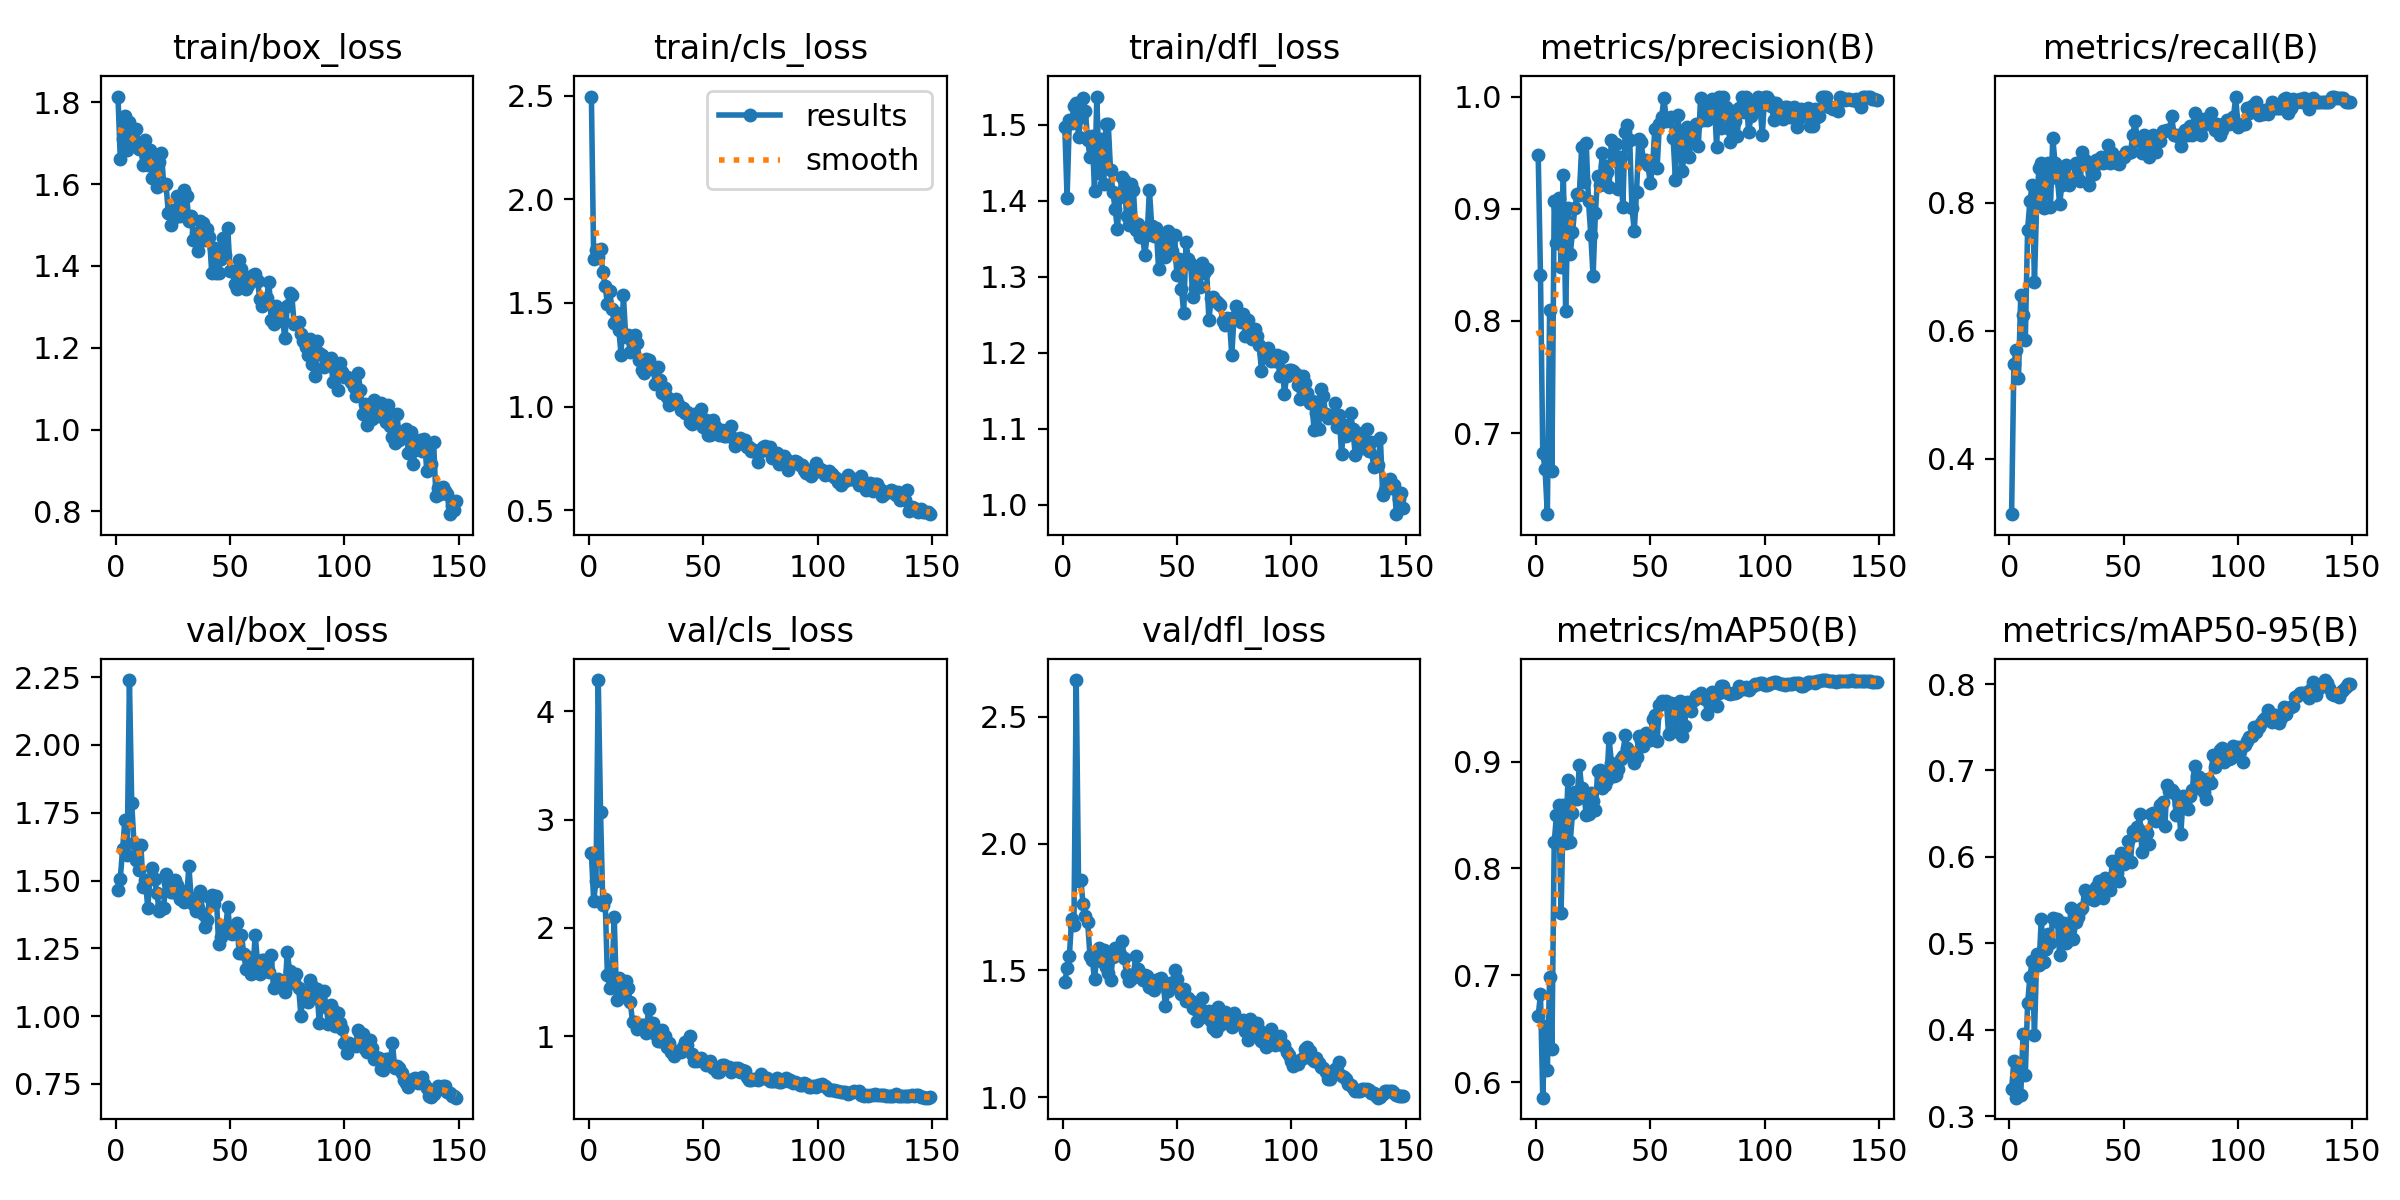

The file beside this chart, header and first rows:
epoch, time, train/box_loss, train/cls_loss, train/dfl_loss, metrics/precision(B), metrics/recall(B), metrics/mAP50(B), metrics/mAP50-95(B), val/box_loss, val/cls_loss, val/dfl_loss, lr/pg0, lr/pg1, lr/pg2
1, 44.12, 1.814, 2.497, 1.497, 0.9478, 0.3132, 0.662, 0.331, 1.465, 2.687, 1.453, 0.0006486, 0.0006486, 0.0006486
2, 85.08, 1.66, 1.712, 1.404, 0.8412, 0.5481, 0.6824, 0.3639, 1.506, 2.25, 1.509, 0.001307, 0.001307, 0.001307
3, 126, 1.71, 1.756, 1.506, 0.682, 0.569, 0.5856, 0.3212, 1.616, 2.432, 1.558, 0.001956, 0.001956, 0.001956
4, 167.2, 1.766, 1.72, 1.502, 0.6682, 0.5259, 0.6523, 0.3526, 1.722, 4.29, 1.704, 0.00196, 0.00196, 0.00196
5, 208.2, 1.683, 1.759, 1.525, 0.6278, 0.6552, 0.6117, 0.3238, 1.593, 3.072, 1.68, 0.001947, 0.001947, 0.001947
6, 249.4, 1.751, 1.65, 1.528, 0.8099, 0.6244, 0.6984, 0.3947, 2.239, 2.21, 2.644, 0.001934, 0.001934, 0.001934
7, 291.2, 1.715, 1.584, 1.483, 0.6664, 0.5855, 0.6308, 0.3475, 1.784, 2.269, 1.854, 0.00192, 0.00192, 0.00192
8, 332.4, 1.697, 1.496, 1.511, 0.9071, 0.7578, 0.8243, 0.4303, 1.638, 1.559, 1.857, 0.001907, 0.001907, 0.001907
9, 373.6, 1.733, 1.558, 1.535, 0.8691, 0.8017, 0.8501, 0.4607, 1.576, 1.446, 1.76, 0.001894, 0.001894, 0.001894
10, 414.5, 1.685, 1.47, 1.518, 0.9096, 0.8276, 0.8596, 0.4798, 1.54, 1.546, 1.716, 0.00188, 0.00188, 0.00188
11, 455.6, 1.685, 1.403, 1.479, 0.8485, 0.6758, 0.7582, 0.3938, 1.63, 2.096, 1.691, 0.001867, 0.001867, 0.001867
12, 497.3, 1.647, 1.453, 1.458, 0.9303, 0.8053, 0.8595, 0.4879, 1.477, 1.329, 1.558, 0.001854, 0.001854, 0.001854
13, 538.4, 1.706, 1.37, 1.485, 0.8087, 0.8535, 0.8243, 0.4753, 1.501, 1.536, 1.542, 0.001841, 0.001841, 0.001841
14, 580, 1.647, 1.249, 1.413, 0.9007, 0.8621, 0.8823, 0.5286, 1.4, 1.359, 1.467, 0.001827, 0.001827, 0.001827
15, 621, 1.682, 1.537, 1.537, 0.8596, 0.7915, 0.8247, 0.4782, 1.507, 1.485, 1.556, 0.001814, 0.001814, 0.001814
16, 661.7, 1.616, 1.336, 1.436, 0.879, 0.8276, 0.8518, 0.4938, 1.547, 1.506, 1.587, 0.001801, 0.001801, 0.001801
17, 703, 1.654, 1.347, 1.481, 0.9004, 0.8621, 0.8718, 0.5104, 1.505, 1.448, 1.537, 0.001787, 0.001787, 0.001787
18, 744.2, 1.593, 1.265, 1.422, 0.9127, 0.7931, 0.8652, 0.5001, 1.454, 1.313, 1.581, 0.001774, 0.001774, 0.001774
19, 785.6, 1.654, 1.303, 1.501, 0.9126, 0.9007, 0.8967, 0.5293, 1.388, 1.128, 1.513, 0.001761, 0.001761, 0.001761
20, 827, 1.677, 1.347, 1.501, 0.9548, 0.8621, 0.875, 0.5257, 1.403, 1.125, 1.49, 0.001748, 0.001748, 0.001748
21, 869.3, 1.597, 1.305, 1.44, 0.924, 0.839, 0.8705, 0.5285, 1.399, 1.063, 1.464, 0.001734, 0.001734, 0.001734
22, 926.7, 1.6, 1.224, 1.412, 0.9586, 0.798, 0.8499, 0.4862, 1.525, 1.093, 1.552, 0.001721, 0.001721, 0.001721
23, 968.1, 1.529, 1.176, 1.389, 0.9065, 0.8276, 0.8513, 0.5068, 1.49, 1.103, 1.589, 0.001708, 0.001708, 0.001708
24, 1010, 1.501, 1.161, 1.363, 0.8767, 0.8535, 0.8708, 0.5235, 1.458, 1.1, 1.59, 0.001694, 0.001694, 0.001694
25, 1052, 1.536, 1.228, 1.404, 0.8399, 0.8593, 0.8633, 0.5002, 1.457, 1.03, 1.565, 0.001681, 0.001681, 0.001681
26, 1094, 1.519, 1.226, 1.431, 0.896, 0.8276, 0.8545, 0.5131, 1.501, 1.249, 1.618, 0.001668, 0.001668, 0.001668
27, 1141, 1.571, 1.198, 1.427, 0.9293, 0.8362, 0.8911, 0.5404, 1.482, 1.12, 1.548, 0.001654, 0.001654, 0.001654
28, 1185, 1.521, 1.18, 1.38, 0.9215, 0.8362, 0.8924, 0.5047, 1.434, 1.123, 1.487, 0.001641, 0.001641, 0.001641
29, 1224, 1.533, 1.111, 1.368, 0.9495, 0.8621, 0.8752, 0.5241, 1.461, 1.021, 1.457, 0.001628, 0.001628, 0.001628
30, 1262, 1.585, 1.192, 1.422, 0.9378, 0.8362, 0.8782, 0.53, 1.421, 0.9582, 1.465, 0.001615, 0.001615, 0.001615
31, 1300, 1.571, 1.13, 1.414, 0.9325, 0.8342, 0.8823, 0.5386, 1.438, 0.9511, 1.48, 0.001601, 0.001601, 0.001601
32, 1338, 1.51, 1.066, 1.361, 0.9193, 0.8793, 0.9217, 0.5407, 1.552, 1.053, 1.556, 0.001588, 0.001588, 0.001588
33, 1377, 1.522, 1.088, 1.37, 0.9617, 0.8664, 0.8991, 0.5619, 1.435, 0.9959, 1.504, 0.001575, 0.001575, 0.001575
34, 1415, 1.464, 1.047, 1.351, 0.9434, 0.8617, 0.8868, 0.557, 1.412, 0.9026, 1.475, 0.001561, 0.001561, 0.001561
35, 1452, 1.48, 1.009, 1.353, 0.958, 0.8276, 0.8877, 0.5518, 1.389, 0.9349, 1.463, 0.001548, 0.001548, 0.001548
36, 1489, 1.436, 1.022, 1.329, 0.9175, 0.8535, 0.8931, 0.5516, 1.398, 0.8521, 1.483, 0.001535, 0.001535, 0.001535
37, 1527, 1.51, 1.026, 1.354, 0.9463, 0.8448, 0.9021, 0.5495, 1.463, 0.8106, 1.478, 0.001522, 0.001522, 0.001522
38, 1564, 1.504, 1.038, 1.414, 0.9013, 0.866, 0.9052, 0.5649, 1.377, 0.8565, 1.435, 0.001508, 0.001508, 0.001508
39, 1604, 1.464, 1.011, 1.367, 0.9683, 0.8621, 0.9244, 0.5726, 1.329, 0.865, 1.431, 0.001495, 0.001495, 0.001495
40, 1642, 1.49, 0.9853, 1.353, 0.9749, 0.8707, 0.9128, 0.559, 1.353, 0.8541, 1.425, 0.001482, 0.001482, 0.001482
41, 1679, 1.47, 0.991, 1.364, 0.9616, 0.8623, 0.9071, 0.5521, 1.439, 0.899, 1.462, 0.001468, 0.001468, 0.001468
42, 1716, 1.382, 0.9687, 1.31, 0.9011, 0.8638, 0.906, 0.5753, 1.446, 0.9478, 1.468, 0.001455, 0.001455, 0.001455
43, 1754, 1.444, 0.9741, 1.355, 0.8805, 0.8894, 0.8982, 0.5672, 1.415, 0.9199, 1.469, 0.001442, 0.001442, 0.001442
44, 1790, 1.382, 0.9261, 1.33, 0.9148, 0.8621, 0.9047, 0.5612, 1.442, 1.001, 1.454, 0.001429, 0.001429, 0.001429
45, 1827, 1.383, 0.915, 1.326, 0.9622, 0.8776, 0.9242, 0.5949, 1.266, 0.83, 1.359, 0.001415, 0.001415, 0.001415
46, 1865, 1.417, 0.9652, 1.36, 0.9591, 0.8707, 0.9192, 0.5913, 1.292, 0.765, 1.42, 0.001402, 0.001402, 0.001402
47, 1899, 1.469, 0.9533, 1.34, 0.9432, 0.8621, 0.9144, 0.581, 1.331, 0.767, 1.451, 0.001389, 0.001389, 0.001389
48, 1934, 1.426, 0.9427, 1.334, 0.9433, 0.8601, 0.9266, 0.5723, 1.321, 0.7739, 1.442, 0.001375, 0.001375, 0.001375
49, 1969, 1.493, 0.9877, 1.355, 0.9393, 0.8707, 0.9221, 0.604, 1.401, 0.7996, 1.504, 0.001362, 0.001362, 0.001362
50, 2003, 1.387, 0.9026, 1.302, 0.9226, 0.8707, 0.9202, 0.5921, 1.311, 0.7645, 1.467, 0.001349, 0.001349, 0.001349
51, 2039, 1.386, 0.9339, 1.323, 0.9377, 0.8793, 0.9395, 0.5951, 1.302, 0.7323, 1.433, 0.001336, 0.001336, 0.001336
52, 2076, 1.357, 0.8646, 1.284, 0.9714, 0.8778, 0.9438, 0.6185, 1.333, 0.7543, 1.406, 0.001322, 0.001322, 0.001322
53, 2112, 1.344, 0.8644, 1.253, 0.9365, 0.8793, 0.9196, 0.5944, 1.342, 0.7668, 1.426, 0.001309, 0.001309, 0.001309
54, 2152, 1.414, 0.936, 1.346, 0.9754, 0.9052, 0.9526, 0.6295, 1.231, 0.7087, 1.379, 0.001296, 0.001296, 0.001296
55, 2190, 1.392, 0.9064, 1.323, 0.9817, 0.9271, 0.9567, 0.6249, 1.299, 0.7083, 1.393, 0.001282, 0.001282, 0.001282
56, 2230, 1.367, 0.891, 1.317, 0.9991, 0.8965, 0.955, 0.6343, 1.229, 0.6655, 1.38, 0.001269, 0.001269, 0.001269
57, 2273, 1.345, 0.8623, 1.274, 0.9785, 0.8965, 0.9571, 0.649, 1.175, 0.6699, 1.352, 0.001256, 0.001256, 0.001256
58, 2316, 1.354, 0.8861, 1.285, 0.9807, 0.8772, 0.9257, 0.6059, 1.217, 0.7345, 1.347, 0.001243, 0.001243, 0.001243
59, 2360, 1.374, 0.8578, 1.312, 0.9822, 0.9052, 0.9547, 0.6292, 1.157, 0.7302, 1.3, 0.001229, 0.001229, 0.001229
60, 2403, 1.378, 0.8579, 1.286, 0.9631, 0.9006, 0.9535, 0.6279, 1.173, 0.7162, 1.312, 0.001216, 0.001216, 0.001216
... 89 more rows
